Image classification data set "Dataset" (mauricio1804/Sistema_TCC on GitHub). Class labels (3): kick drum, snare drum, tom drums.

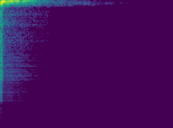
Label: kick drum

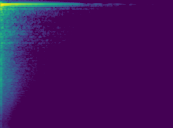
Label: tom drums

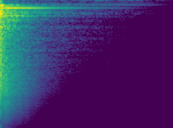
Label: snare drum

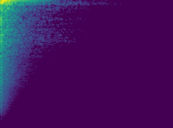
Label: kick drum

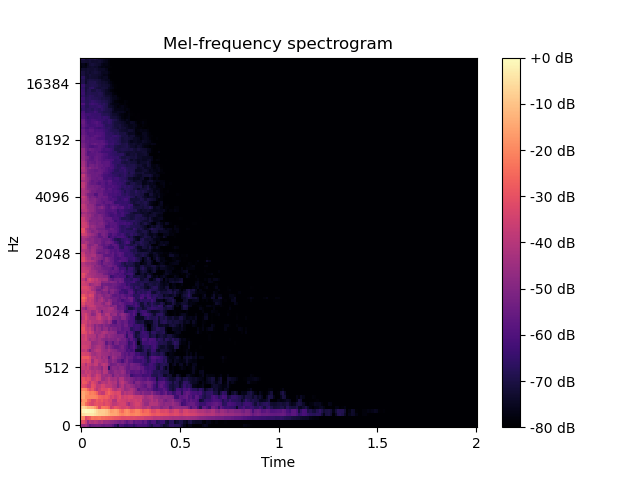
Label: tom drums

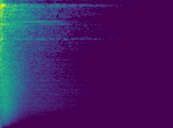
Label: snare drum
